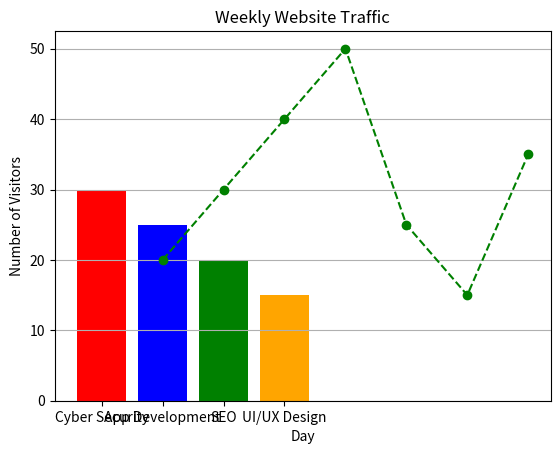

Write the Python code that produced this figure.
# Task 1: Service Comparison (Bar Chart)The Task: Create a dictionary of 4 services and their respective "Project Counts" for the month.The Challenge: Create a Bar Chart showing which service had the most projects. Use a different color for each bar. 3. Add a Grid to the background, but only for the Y-axis, to make the values easier to read.
import matplotlib.pyplot as plt

services={
    "Cyber Security":30,
    "App Development":25,
    "SEO":20,
    "UI/UX Design":15 
}
colors = ["red", "blue", "green", "orange"]
plt.bar(
    services.keys(),
    services.values(),
    color=colors
)
plt.grid(axis="y")
plt.savefig("Task1.png")
plt.show()

# Task 2: The "Traffic Growth" Line PlotThe Task: Create two lists (or NumPy arrays): days (1 to 7) and visitors (representing daily website hits).The Challenge: Plot a line graph showing the traffic over the week.Add a Title ("Weekly Website Traffic"), X-label ("Day"), and Y-label ("Number of Visitors"). Change the line color to green, make it dashed, and add markers (dots) at each data point.

l1=[1,2,3,4,5,6,7]
l2=[20,30,40,50,25,15,35]
plt.plot(l1,l2,color="green",marker="o",linestyle="--")
plt.title("Weekly Website Traffic")
plt.xlabel("Day")
plt.ylabel("Number of Visitors")
plt.savefig("Task2.png")
plt.show()